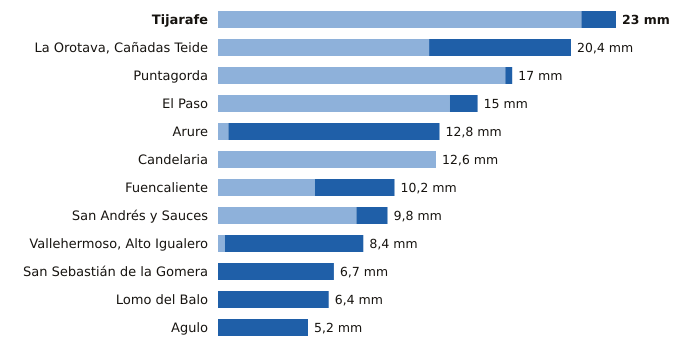

The data file committed next to this chart (first rows):
estacion, provincia, indicativo, mm_6_dias_anteriores, mm_hoy, mm_7_dias, horas_de_hoy
Tijarafe, Santa Cruz de Tenerife, C117Z, 21.0, 2.0, 23.0, 8
La Orotava, Cañadas Teide, Santa Cruz de Tenerife, C406G, 12.2, 8.2, 20.4, 8
Puntagorda, Santa Cruz de Tenerife, C117A, 16.6, 0.4, 17.0, 9
El Paso, Santa Cruz de Tenerife, C126A, 13.4, 1.6, 15.0, 8
Arure, Santa Cruz de Tenerife, C316I, 0.6, 12.2, 12.8, 8
Candelaria, Santa Cruz de Tenerife, C438N, 12.6, 0.0, 12.6, 8
Fuencaliente, Santa Cruz de Tenerife, C129V, 5.6, 4.6, 10.2, 8
San Andrés y Sauces, Santa Cruz de Tenerife, C148F, 8.0, 1.8, 9.8, 8
Vallehermoso, Alto Igualero, Santa Cruz de Tenerife, C314Z, 0.4, 8.0, 8.4, 9
San Sebastián de la Gomera, Santa Cruz de Tenerife, C329Z, 0.0, 6.7, 6.7, 8
Lomo del Balo, Santa Cruz de Tenerife, C419L, 0.0, 6.4, 6.4, 8
Agulo, Santa Cruz de Tenerife, C317B, 0.0, 5.2, 5.2, 9
